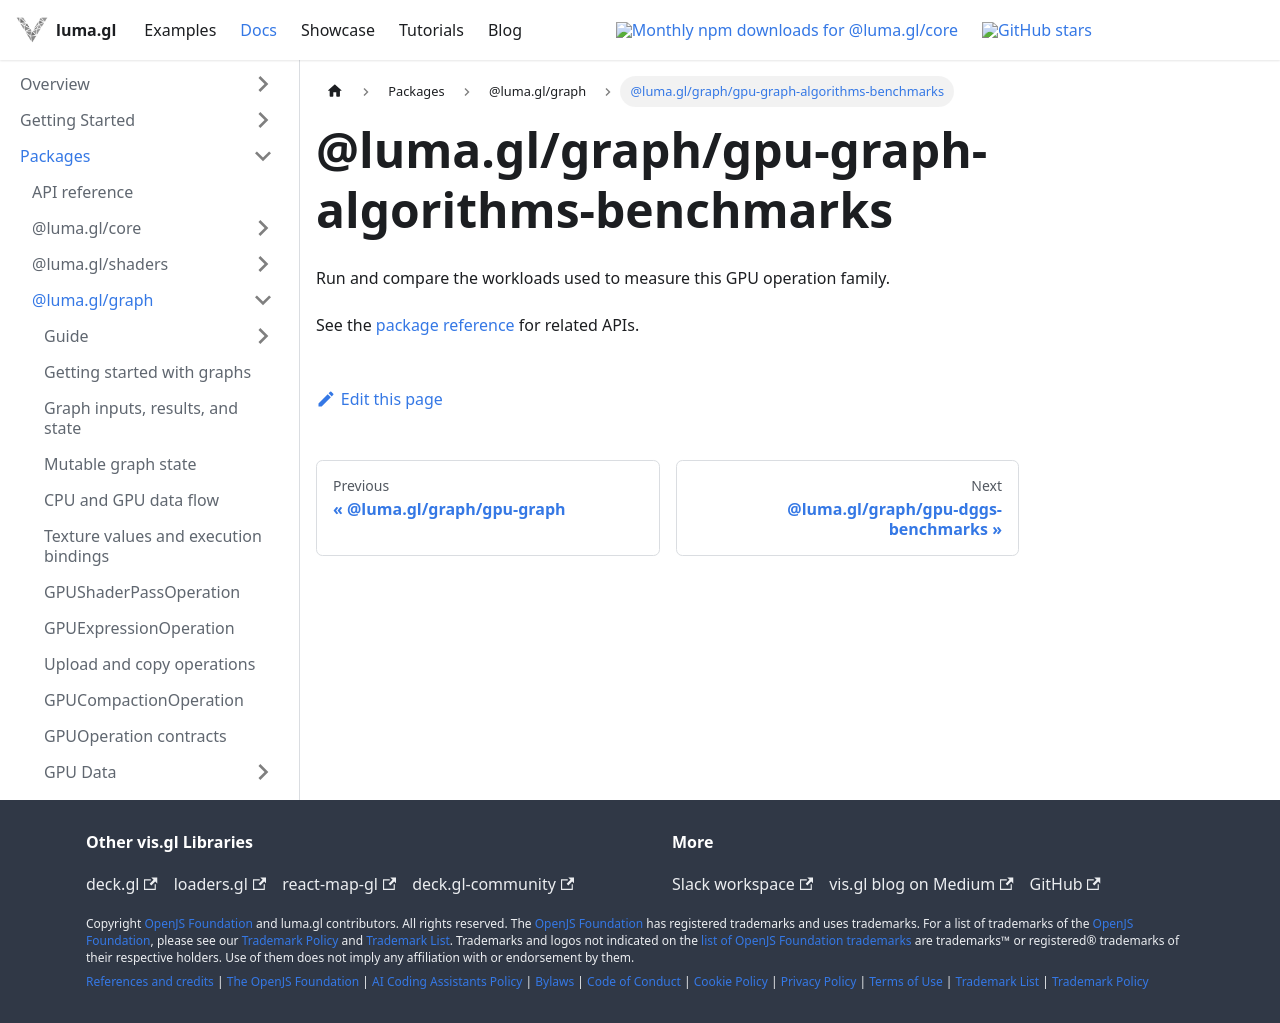

repository: visgl/luma.gl · page: next/docs/api-reference/graph/entry-points/gpu-graph-algorithms-benchmarks.html · generator: docusaurus

# @luma.gl/graph/gpu-graph-algorithms-benchmarks

Run and compare the workloads used to measure this GPU operation family.

See the [package reference](../README.md) for related APIs.
